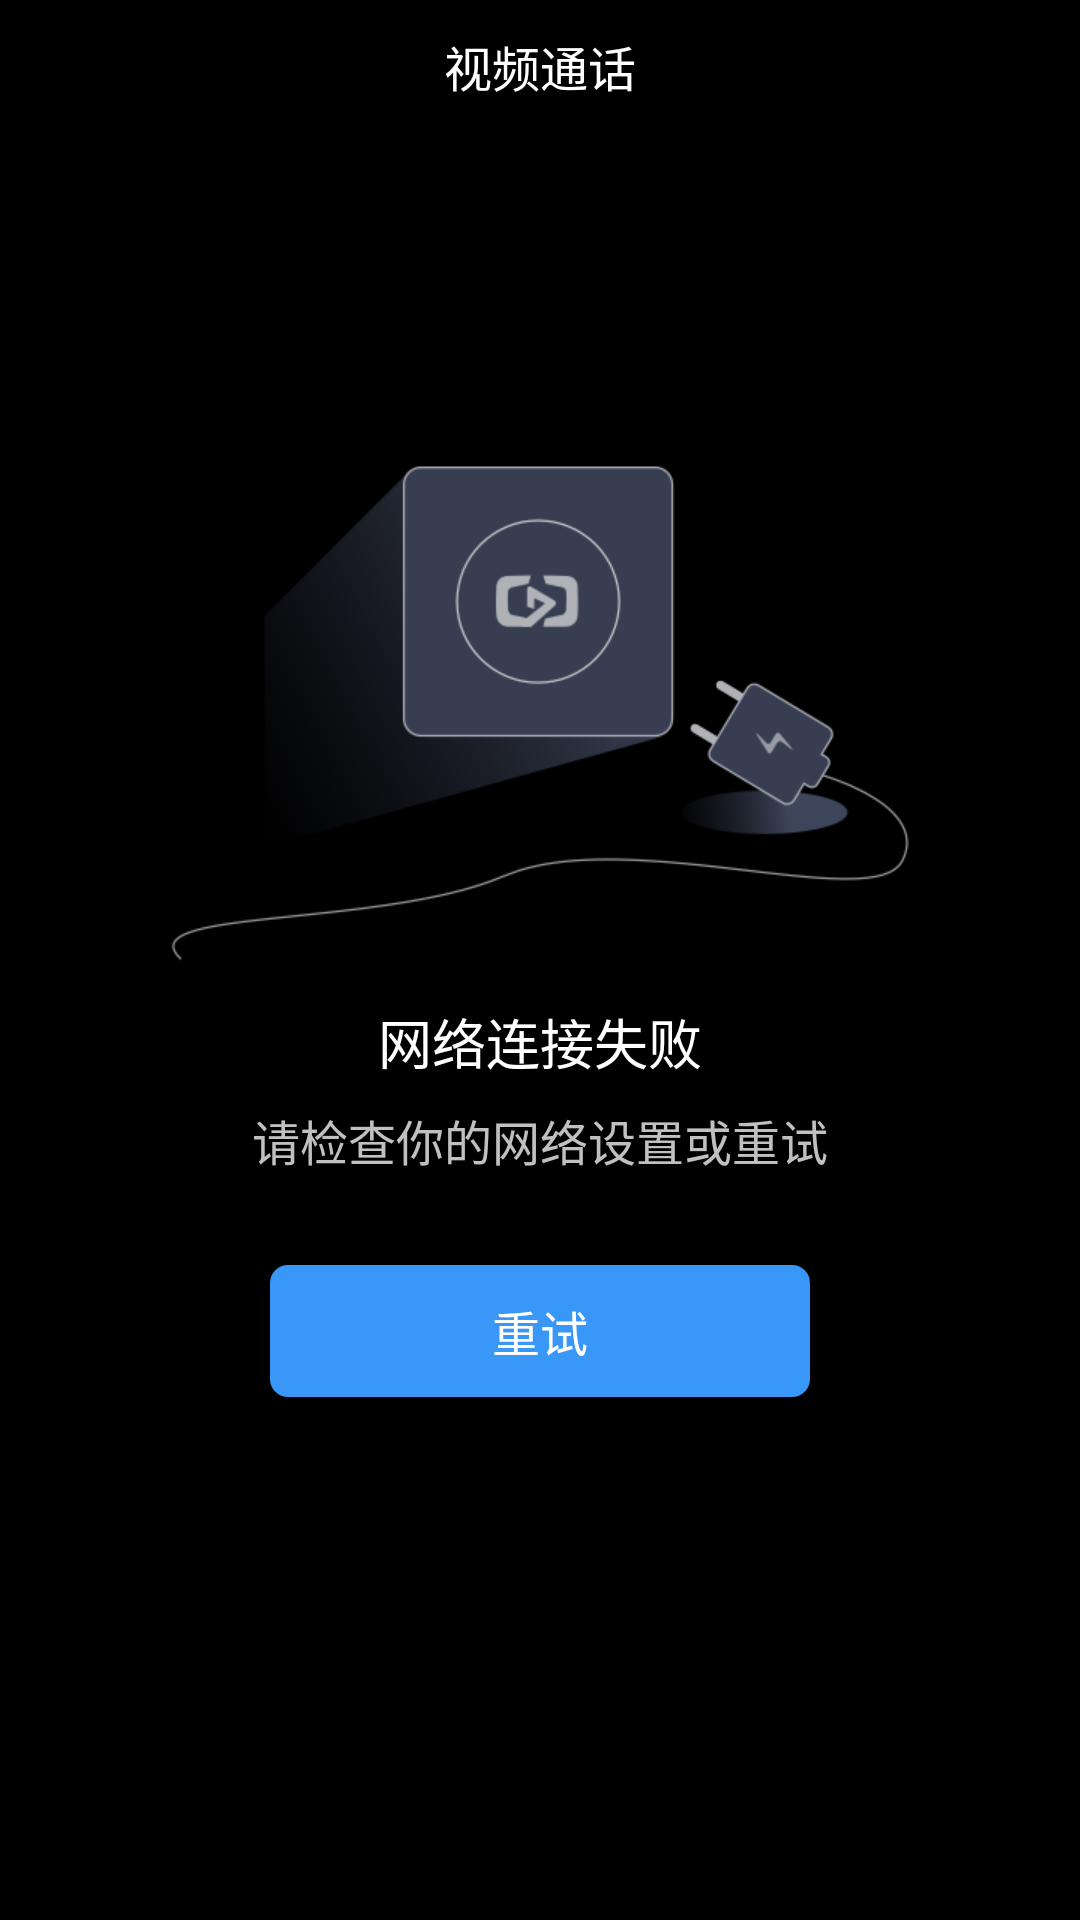

Reconstruct the res/layout file that produces this screen, plus the resources it refers to.
<!-- AndroidManifest.xml: activity theme AppBaseTheme -->
<!-- res/layout/activity_net_work_error.xml -->
<?xml version="1.0" encoding="utf-8"?>
<LinearLayout xmlns:android="http://schemas.android.com/apk/res/android"
    android:layout_width="match_parent"
    android:layout_height="match_parent"
    android:background="#000000"
    android:orientation="vertical"
    android:weightSum="1">

    <RelativeLayout
        android:layout_width="match_parent"
        android:layout_height="@dimen/dimen_44"
        android:background="@android:color/transparent">

        <TextView
            android:id="@+id/titlebar_title"
            android:layout_width="wrap_content"
            android:layout_height="match_parent"
            android:layout_centerInParent="true"
            android:gravity="center"
            android:text="@string/aliyun_video_call"
            android:textColor="@color/white_alpha_100"
            android:textSize="@dimen/alivc_common_font_16" />

        <ImageView
            android:id="@+id/titlebar_back"
            android:layout_width="@dimen/dimen_44"
            android:layout_height="@dimen/dimen_44"
            android:layout_centerVertical="true"
            android:padding="@dimen/padding_10"
            android:src="@drawable/icon_back" />

    </RelativeLayout>


    <ImageView
        android:layout_width="wrap_content"
        android:layout_height="wrap_content"
        android:layout_gravity="center_horizontal"
        android:layout_marginTop="@dimen/margin_78"
        android:src="@drawable/alivc_video_pic_net_error" />


    <TextView
        android:layout_width="wrap_content"
        android:layout_height="wrap_content"
        android:layout_gravity="center_horizontal"
        android:layout_marginTop="@dimen/margin_7"
        android:text="@string/aliyun_net_connect_error"
        android:textColor="@color/white_alpha_100"
        android:textSize="@dimen/alivc_common_font_18" />

    <TextView
        android:layout_width="wrap_content"
        android:layout_height="wrap_content"
        android:layout_gravity="center_horizontal"
        android:layout_marginTop="@dimen/margin_8"
        android:text="@string/aliyun_net_connect_error_tips"
        android:textColor="@color/color_gray_net_error_tips"
        android:textSize="@dimen/alivc_common_font_12" />

    <Button
        android:id="@+id/btn_retry"
        android:layout_width="@dimen/dimen_180"
        android:layout_height="@dimen/dimen_44"
        android:layout_alignParentBottom="true"
        android:layout_gravity="center_horizontal"
        android:background="@drawable/alivc_btn_bg_selector"
        android:gravity="center"
        android:layout_marginTop="@dimen/margin_30"
        android:text="@string/aliyun_retry"
        android:textColor="@android:color/white"
        android:textSize="@dimen/alivc_common_font_16" />


</LinearLayout>
<!-- resources referenced by this layout -->
<resources>
  <color name="color_gray_net_error_tips">#C0C0C0</color>
  <color name="white_alpha_100">#ffffffff</color>
  <dimen name="alivc_common_font_12">16sp</dimen>
  <dimen name="alivc_common_font_16">16sp</dimen>
  <dimen name="alivc_common_font_18">18sp</dimen>
  <dimen name="dimen_180">180dp</dimen>
  <dimen name="dimen_44">44dp</dimen>
  <dimen name="margin_30">30dp</dimen>
  <dimen name="margin_7">7dp</dimen>
  <dimen name="margin_78">78dp</dimen>
  <dimen name="margin_8">8dp</dimen>
  <dimen name="padding_10">10dp</dimen>
  <!-- drawable alivc_btn_bg_selector (drawable) -->
  <?xml version="1.0" encoding="utf-8"?>
  <selector xmlns:android="http://schemas.android.com/apk/res/android">
      <item android:state_enabled="true">
          <shape android:shape="rectangle">
              <corners android:radius="@dimen/margin_6"/>
              <solid android:color="@color/alivc_common_cyan_light"/>
          </shape>
      </item>
      <item android:state_enabled="false">
          <shape android:shape="rectangle">
              <corners android:radius="@dimen/margin_6"/>
              <solid android:color="@color/alivc_b3d8fc"/>
          </shape>
      </item>
  </selector>
  <!-- drawable alivc_video_pic_net_error: png bitmap (drawable-xhdpi, 69561 bytes) -->
  <string name="aliyun_net_connect_error">网络连接失败</string>
  <string name="aliyun_net_connect_error_tips">请检查你的网络设置或重试</string>
  <string name="aliyun_retry">重试</string>
  <string name="aliyun_video_call">视频通话</string>
  <style name="AppBaseTheme" parent="Theme.AppCompat.Light.NoActionBar" />
  <dimen name="margin_6">6dp</dimen>
  <color name="alivc_common_cyan_light">#3998F7</color>
  <color name="alivc_b3d8fc">#B3D8FC</color>
</resources>
